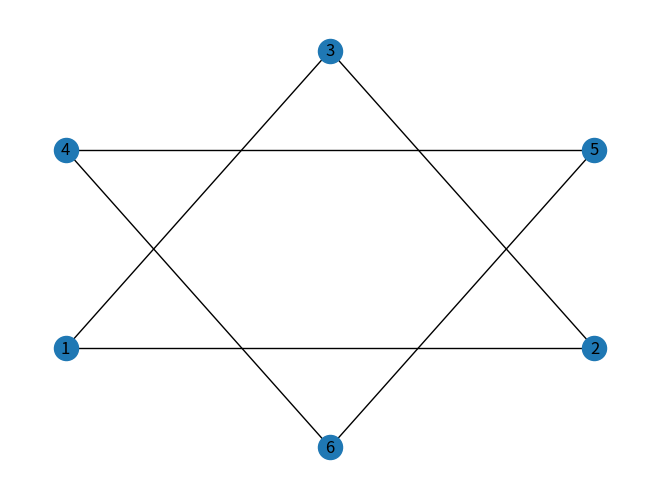

The matplotlib source for this figure:
import numpy as np
import networkx as nx
import matplotlib.pyplot as plt

# Exercice 2.1

G=nx.Graph()
G.add_nodes_from([1,2,3,4,5,6])

#specifiy positions of nodes
pos = {1:(0,0),2:(4,0),3:(2,3),4:(0,2),5:(4,2),6:(2,-1)}

G.add_edges_from([(1,2),(2,3),(3,1),(4,5),(5,6),(6,4)])

nx.draw(G,pos,with_labels=True)

plt.show()
